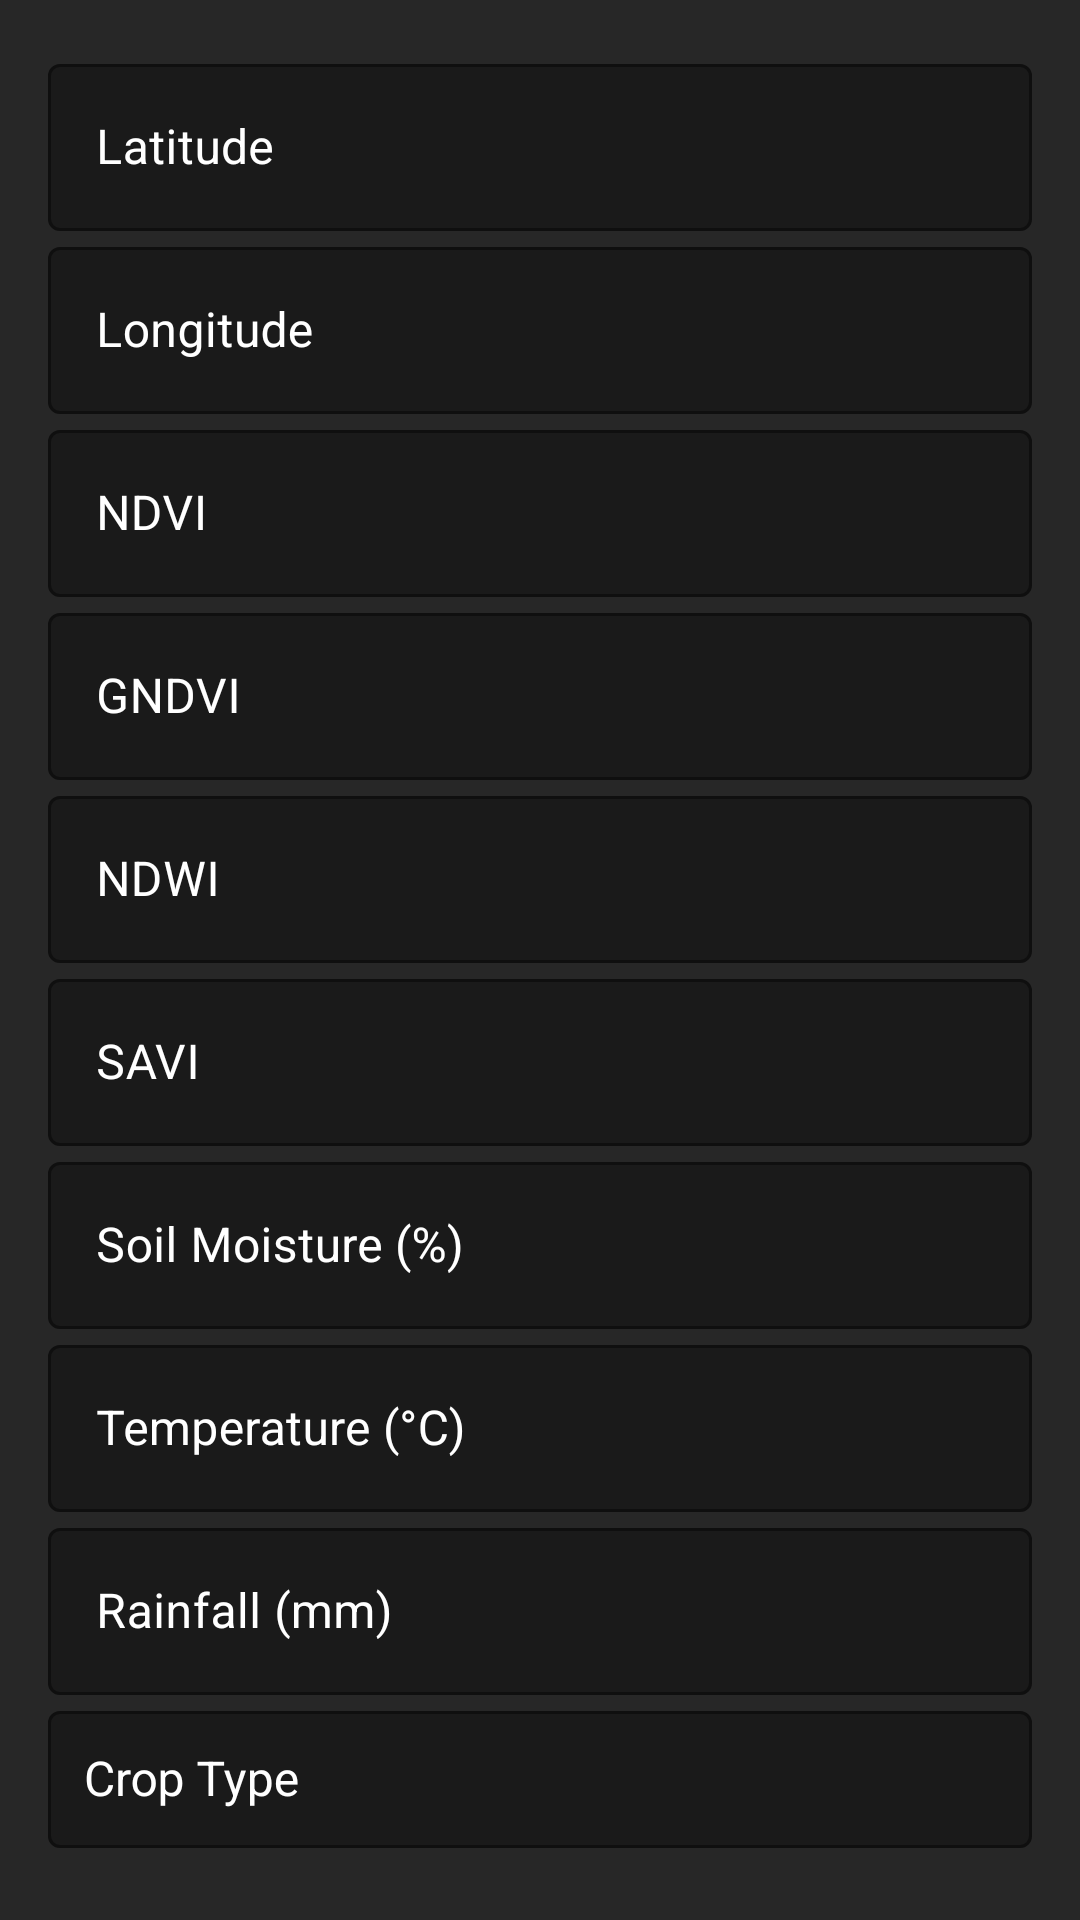

Android layout source for this screen:
<!-- AndroidManifest.xml: application theme Theme.Samrudha -->
<!-- res/layout/fragment_yield_prediction.xml -->
<?xml version="1.0" encoding="utf-8"?>
<androidx.constraintlayout.widget.ConstraintLayout
    xmlns:android="http://schemas.android.com/apk/res/android"
    xmlns:app="http://schemas.android.com/apk/res-auto"
    xmlns:tools="http://schemas.android.com/tools"
    android:layout_width="match_parent"
    android:layout_height="match_parent"
    android:padding="16dp"
    android:background="@color/darktheme"
    tools:context=".YieldPredictionFragment">

    
    <com.google.android.material.textfield.TextInputLayout
        android:id="@+id/input_latitude"
        android:layout_width="0dp"
        android:layout_height="wrap_content"
        android:hint="Latitude"
        style="@style/OutlinedTextField"
        app:layout_constraintStart_toStartOf="parent"
        app:layout_constraintEnd_toEndOf="parent"
        app:layout_constraintTop_toTopOf="parent">

        <com.google.android.material.textfield.TextInputEditText
            android:id="@+id/et_latitude"
            android:layout_width="match_parent"
            android:layout_height="wrap_content"
            android:inputType="numberDecimal"/>
    </com.google.android.material.textfield.TextInputLayout>

    
    <com.google.android.material.textfield.TextInputLayout
        android:id="@+id/input_longitude"
        android:layout_width="0dp"
        android:layout_height="wrap_content"
        android:hint="Longitude"
        style="@style/OutlinedTextField"
        app:layout_constraintStart_toStartOf="parent"
        app:layout_constraintEnd_toEndOf="parent"
        app:layout_constraintTop_toBottomOf="@id/input_latitude">

        <com.google.android.material.textfield.TextInputEditText
            android:id="@+id/et_longitude"
            android:layout_width="match_parent"
            android:layout_height="wrap_content"
            android:inputType="numberDecimal"/>
    </com.google.android.material.textfield.TextInputLayout>

    
    <com.google.android.material.textfield.TextInputLayout
        android:id="@+id/input_ndvi"
        android:layout_width="0dp"
        android:layout_height="wrap_content"
        android:hint="NDVI"
        style="@style/OutlinedTextField"
        app:layout_constraintStart_toStartOf="parent"
        app:layout_constraintEnd_toEndOf="parent"
        app:layout_constraintTop_toBottomOf="@id/input_longitude">

        <com.google.android.material.textfield.TextInputEditText
            android:id="@+id/et_ndvi"
            android:layout_width="match_parent"
            android:layout_height="wrap_content"
            android:inputType="numberDecimal"/>
    </com.google.android.material.textfield.TextInputLayout>

    
    <com.google.android.material.textfield.TextInputLayout
        android:id="@+id/input_gndvi"
        android:layout_width="0dp"
        android:layout_height="wrap_content"
        android:hint="GNDVI"
        style="@style/OutlinedTextField"
        app:layout_constraintStart_toStartOf="parent"
        app:layout_constraintEnd_toEndOf="parent"
        app:layout_constraintTop_toBottomOf="@id/input_ndvi">

        <com.google.android.material.textfield.TextInputEditText
            android:id="@+id/et_gndvi"
            android:layout_width="match_parent"
            android:layout_height="wrap_content"
            android:inputType="numberDecimal"/>
    </com.google.android.material.textfield.TextInputLayout>

    
    <com.google.android.material.textfield.TextInputLayout
        android:id="@+id/input_ndwi"
        android:layout_width="0dp"
        android:layout_height="wrap_content"
        android:hint="NDWI"
        style="@style/OutlinedTextField"
        app:layout_constraintStart_toStartOf="parent"
        app:layout_constraintEnd_toEndOf="parent"
        app:layout_constraintTop_toBottomOf="@id/input_gndvi">

        <com.google.android.material.textfield.TextInputEditText
            android:id="@+id/et_ndwi"
            android:layout_width="match_parent"
            android:layout_height="wrap_content"
            android:inputType="numberDecimal"/>
    </com.google.android.material.textfield.TextInputLayout>

    
    <com.google.android.material.textfield.TextInputLayout
        android:id="@+id/input_savi"
        android:layout_width="0dp"
        android:layout_height="wrap_content"
        android:hint="SAVI"
        style="@style/OutlinedTextField"
        app:layout_constraintStart_toStartOf="parent"
        app:layout_constraintEnd_toEndOf="parent"
        app:layout_constraintTop_toBottomOf="@id/input_ndwi">

        <com.google.android.material.textfield.TextInputEditText
            android:id="@+id/et_savi"
            android:layout_width="match_parent"
            android:layout_height="wrap_content"
            android:inputType="numberDecimal"/>
    </com.google.android.material.textfield.TextInputLayout>

    
    <com.google.android.material.textfield.TextInputLayout
        android:id="@+id/input_soil_moisture"
        android:layout_width="0dp"
        android:layout_height="wrap_content"
        android:hint="Soil Moisture (%)"
        style="@style/OutlinedTextField"
        app:layout_constraintStart_toStartOf="parent"
        app:layout_constraintEnd_toEndOf="parent"
        app:layout_constraintTop_toBottomOf="@id/input_savi">

        <com.google.android.material.textfield.TextInputEditText
            android:id="@+id/et_soil_moisture"
            android:layout_width="match_parent"
            android:layout_height="wrap_content"
            android:inputType="numberDecimal"/>
    </com.google.android.material.textfield.TextInputLayout>

    
    <com.google.android.material.textfield.TextInputLayout
        android:id="@+id/input_temperature"
        android:layout_width="0dp"
        android:layout_height="wrap_content"
        android:hint="Temperature (°C)"
        style="@style/OutlinedTextField"
        app:layout_constraintStart_toStartOf="parent"
        app:layout_constraintEnd_toEndOf="parent"
        app:layout_constraintTop_toBottomOf="@id/input_soil_moisture">

        <com.google.android.material.textfield.TextInputEditText
            android:id="@+id/et_temperature"
            android:layout_width="match_parent"
            android:layout_height="wrap_content"
            android:inputType="numberDecimal"/>
    </com.google.android.material.textfield.TextInputLayout>

    
    <com.google.android.material.textfield.TextInputLayout
        android:id="@+id/input_rainfall"
        android:layout_width="0dp"
        android:layout_height="wrap_content"
        android:hint="Rainfall (mm)"
        style="@style/OutlinedTextField"
        app:layout_constraintStart_toStartOf="parent"
        app:layout_constraintEnd_toEndOf="parent"
        app:layout_constraintTop_toBottomOf="@id/input_temperature">

        <com.google.android.material.textfield.TextInputEditText
            android:id="@+id/et_rainfall"
            android:layout_width="match_parent"
            android:layout_height="wrap_content"
            android:inputType="numberDecimal"/>
    </com.google.android.material.textfield.TextInputLayout>

    <com.google.android.material.textfield.TextInputLayout
    android:id="@+id/input_crop_type"
    android:layout_width="0dp"
    android:layout_height="wrap_content"
    android:hint="Crop Type"
    style="@style/OutlinedTextField"
    app:layout_constraintTop_toBottomOf="@id/input_rainfall"
    app:layout_constraintStart_toStartOf="parent"
    app:layout_constraintEnd_toEndOf="parent">

    <AutoCompleteTextView
        android:id="@+id/auto_crop_type"
        android:layout_width="match_parent"
        android:layout_height="wrap_content"
        android:inputType="text"
        android:focusable="true"
        android:focusableInTouchMode="true"
        android:padding="12dp"
        android:textColor="@color/white"
        android:textSize="16sp"/>
</com.google.android.material.textfield.TextInputLayout>

    

    <Button
        android:id="@+id/fetchFromApiButton"
        android:layout_width="wrap_content"
        android:layout_height="wrap_content"
        android:backgroundTint="@color/black"
        android:text="Fetch from api"
        android:textColor="@color/white"
        app:layout_constraintBottom_toTopOf="@+id/btn_predict"
        app:layout_constraintEnd_toEndOf="parent"
        app:layout_constraintHorizontal_bias="0.509"
        app:layout_constraintStart_toStartOf="parent"
        app:layout_constraintTop_toBottomOf="@id/input_crop_type"
        app:layout_constraintVertical_bias="1.0" />

    <Button
        android:id="@+id/btn_predict"
        android:layout_width="wrap_content"
        android:layout_height="wrap_content"
        android:layout_marginTop="80dp"
        android:backgroundTint="@color/green_dark"
        android:text="Predict Yield"
        android:textColor="@color/white"
        app:layout_constraintEnd_toEndOf="parent"
        app:layout_constraintHorizontal_bias="0.478"
        app:layout_constraintStart_toStartOf="parent"
        app:layout_constraintTop_toBottomOf="@id/input_crop_type" />

</androidx.constraintlayout.widget.ConstraintLayout>
<!-- resources referenced by this layout -->
<resources>
  <color name="black">#000000</color>
  <color name="darktheme">#272727</color>
  <color name="green_dark">#06402B</color>
  <color name="white">#FFFFFF</color>
  <style name="OutlinedTextField" parent="Widget.MaterialComponents.TextInputLayout.OutlinedBox">
          <item name="android:textColor">@color/white</item>
          <item name="android:textColorHint">@color/white</item>
          <item name="hintTextColor">@color/hint_color</item> 
          <item name="boxStrokeColor">@color/green_dark</item>
          <item name="boxBackgroundColor">@color/dark_background</item>
      </style>
  <style name="Theme.Samrudha" parent="Theme.MaterialComponents.DayNight.NoActionBar">
          <item name="android:windowBackground">@color/black</item>
          <item name="colorPrimary">@color/green_primary</item>
          <item name="colorSecondary">@color/gold_accent</item>
          <item name="android:statusBarColor">@color/black</item>
      </style>
  <color name="dark_background">#1A1A1A</color>
  <color name="green_primary">#32CD32</color>
  <color name="gold_accent">#FFB300</color>
</resources>
